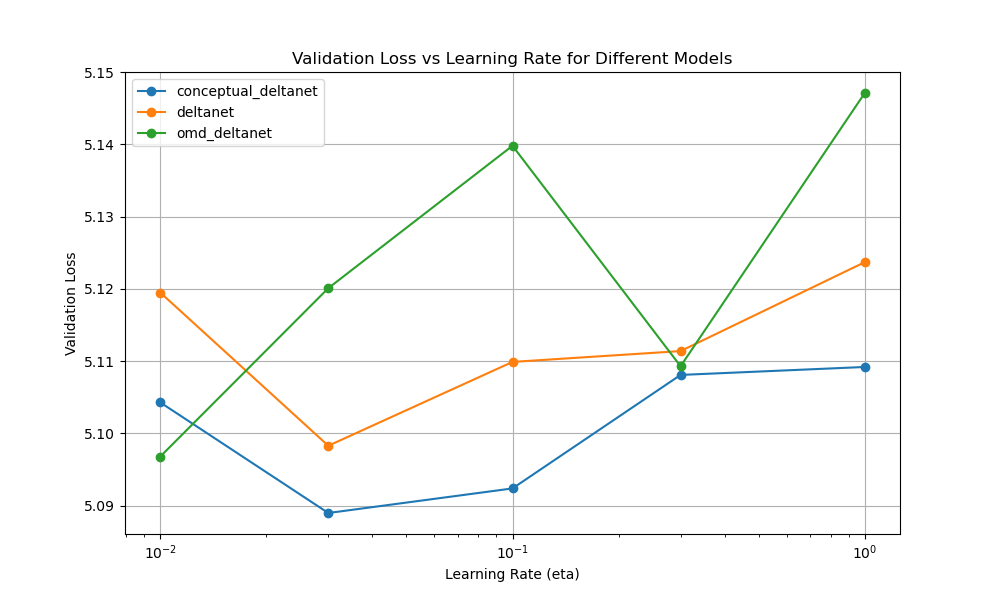

The file beside this chart, header and first rows:
model_name, model/eta, val/loss
conceptual_deltanet, 0.01, 5.104
conceptual_deltanet, 0.03, 5.089
conceptual_deltanet, 0.1, 5.092
conceptual_deltanet, 0.3, 5.108
conceptual_deltanet, 1.0, 5.109
deltanet, 0.01, 5.12
deltanet, 0.03, 5.098
deltanet, 0.1, 5.11
deltanet, 0.3, 5.111
deltanet, 1.0, 5.124
omd_deltanet, 0.01, 5.097
omd_deltanet, 0.03, 5.12
omd_deltanet, 0.1, 5.14
omd_deltanet, 0.3, 5.109
omd_deltanet, 1.0, 5.147
